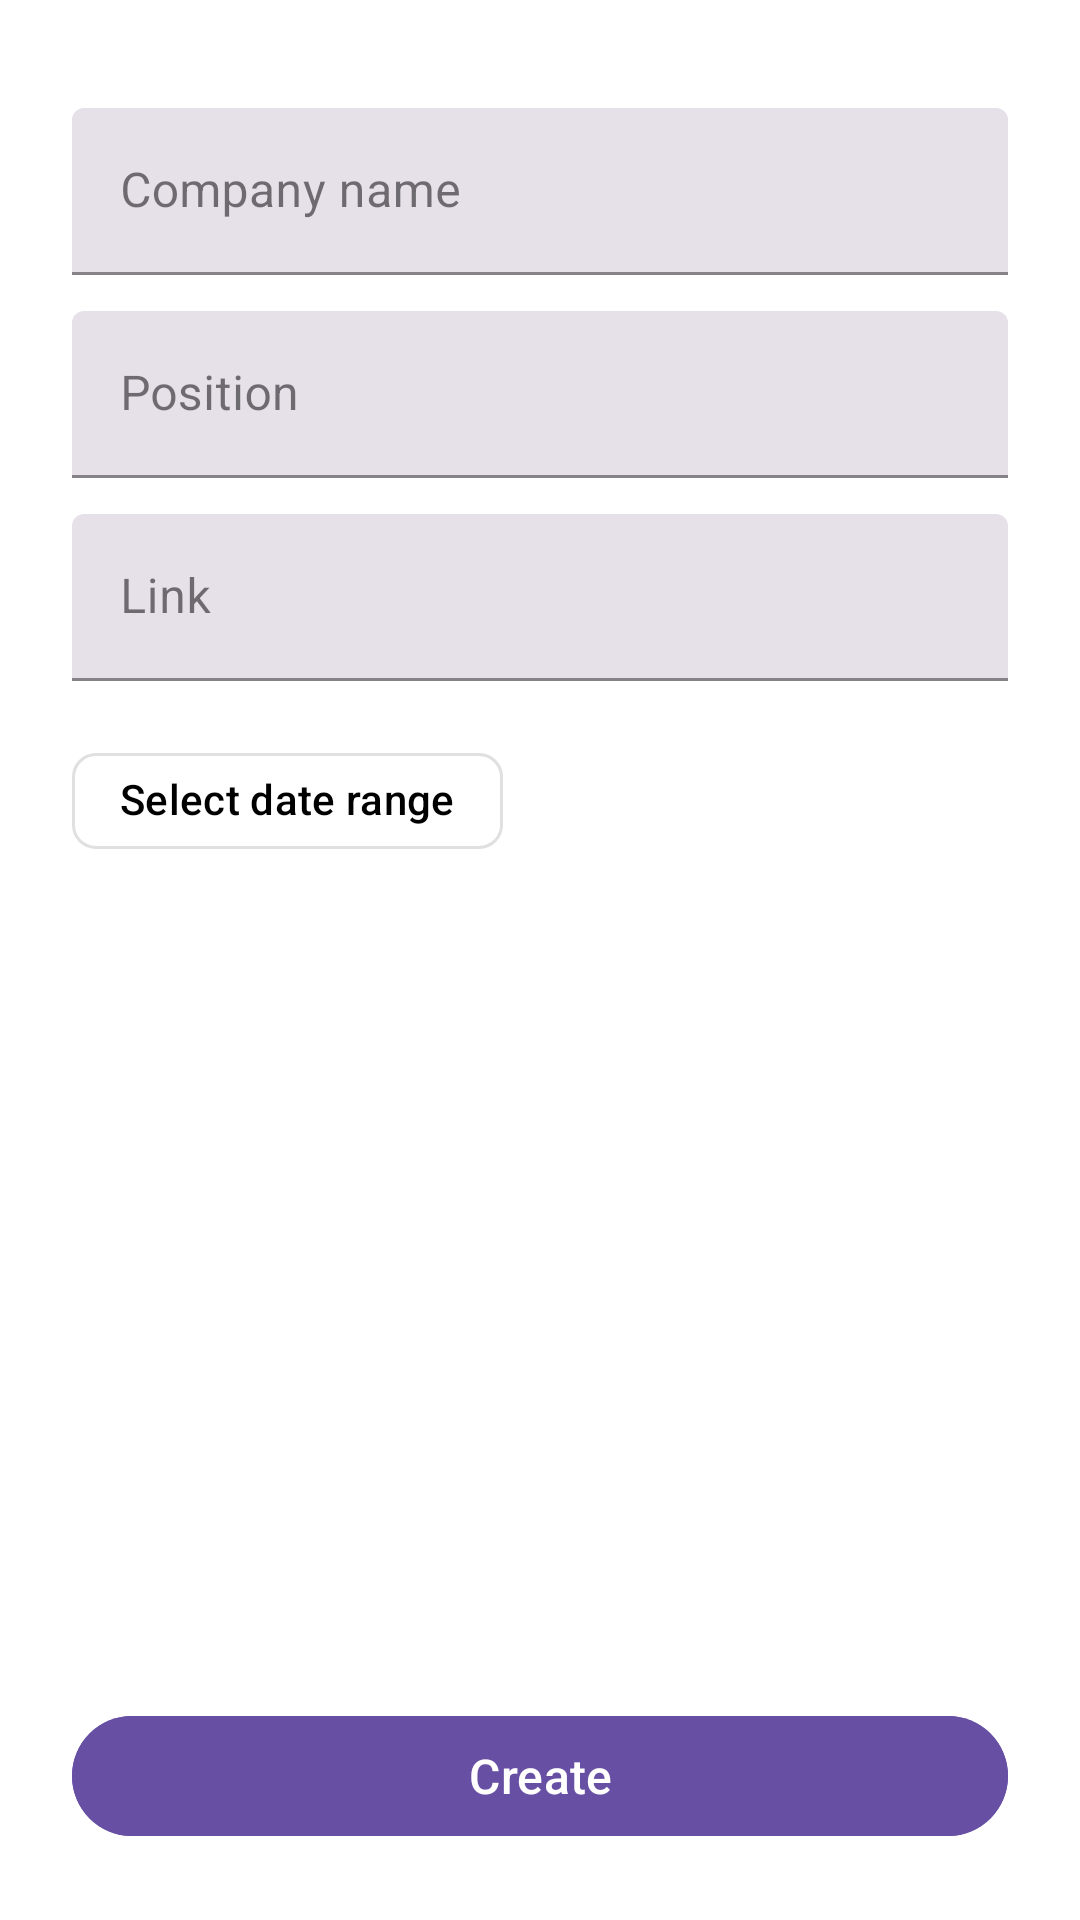

Here is an Android app screen rendered from its layout file. Give the layout XML and the strings, colors and styles it references.
<!-- AndroidManifest.xml: application theme Theme.NeWork -->
<!-- res/layout/fragment_add_job.xml -->
<?xml version="1.0" encoding="utf-8"?>
<LinearLayout xmlns:android="http://schemas.android.com/apk/res/android"
    xmlns:app="http://schemas.android.com/apk/res-auto"
    android:layout_width="match_parent"
    android:layout_height="match_parent"
    android:background="@color/white"
    android:orientation="vertical"
    android:padding="24dp">

    <ScrollView
        android:layout_width="match_parent"
        android:layout_height="0dp"
        android:layout_weight="1"
        android:fillViewport="true">

        <LinearLayout
            android:layout_width="match_parent"
            android:layout_height="wrap_content"
            android:orientation="vertical">

            <com.google.android.material.textfield.TextInputLayout
                android:id="@+id/til_name"
                style="@style/Widget.MaterialComponents.TextInputLayout.FilledBox"
                android:layout_width="match_parent"
                android:layout_height="wrap_content"
                android:layout_marginTop="12dp"
                app:boxBackgroundColor="@color/filled_background"
                app:boxStrokeColor="@color/purple_primary"
                app:hintTextColor="@color/purple_primary">

                <com.google.android.material.textfield.TextInputEditText
                    android:id="@+id/et_company"
                    android:layout_width="match_parent"
                    android:layout_height="wrap_content"
                    android:hint="Company name"
                    android:inputType="text"
                    android:textColor="@color/black" />
            </com.google.android.material.textfield.TextInputLayout>

            <com.google.android.material.textfield.TextInputLayout
                android:id="@+id/til_position"
                style="@style/Widget.MaterialComponents.TextInputLayout.FilledBox"
                android:layout_width="match_parent"
                android:layout_height="wrap_content"
                android:layout_marginTop="12dp"
                app:boxBackgroundColor="@color/filled_background"
                app:boxStrokeColor="@color/purple_primary"
                app:hintTextColor="@color/purple_primary">

                <com.google.android.material.textfield.TextInputEditText
                    android:id="@+id/et_position"
                    android:layout_width="match_parent"
                    android:layout_height="wrap_content"
                    android:hint="Position"
                    android:inputType="text"
                    android:textColor="@color/black" />
            </com.google.android.material.textfield.TextInputLayout>

            <com.google.android.material.textfield.TextInputLayout
                android:id="@+id/til_link"
                style="@style/Widget.MaterialComponents.TextInputLayout.FilledBox"
                android:layout_width="match_parent"
                android:layout_height="wrap_content"
                android:layout_marginTop="12dp"
                app:boxBackgroundColor="@color/filled_background"
                app:boxStrokeColor="@color/purple_primary"
                app:hintTextColor="@color/purple_primary">

                <com.google.android.material.textfield.TextInputEditText
                    android:id="@+id/et_link"
                    android:layout_width="match_parent"
                    android:layout_height="wrap_content"
                    android:hint="Link"
                    android:inputType="textUri"
                    android:textColor="@color/black" />
            </com.google.android.material.textfield.TextInputLayout>

            <com.google.android.material.chip.Chip
                android:id="@+id/tv_start_date"
                android:layout_width="wrap_content"
                android:layout_height="wrap_content"
                android:layout_gravity="start"
                android:layout_marginTop="16dp"
                android:layout_marginBottom="16dp"
                android:clickable="true"
                android:focusable="true"
                android:text="Select date range"
                android:textColor="@color/black"
                android:textSize="14sp"
                android:textStyle="bold"
                app:chipBackgroundColor="@android:color/white"
                app:chipCornerRadius="8dp"
                app:chipStrokeColor="@color/gray_light"
                app:chipStrokeWidth="1dp" />

        </LinearLayout>

    </ScrollView>

    <com.google.android.material.button.MaterialButton
        android:id="@+id/btn_create"
        android:layout_width="match_parent"
        android:layout_height="48dp"
        android:layout_marginTop="16dp"
        android:backgroundTint="@color/purple_primary"
        android:text="Create"
        android:textAllCaps="false"
        android:textColor="@android:color/white"
        android:textSize="16sp" />

</LinearLayout>
<!-- resources referenced by this layout -->
<resources>
  <color name="black">#FF000000</color>
  <color name="filled_background">#E6E0E9</color>
  <color name="gray_light">#E0E0E0</color>
  <color name="purple_primary">#6750A4</color>
  <color name="white">#FFFFFFFF</color>
  <style name="Theme.NeWork" parent="Base.Theme.NeWork" />
  <style name="Base.Theme.NeWork" parent="Theme.Material3.DayNight.NoActionBar">
          
          
      </style>
</resources>
